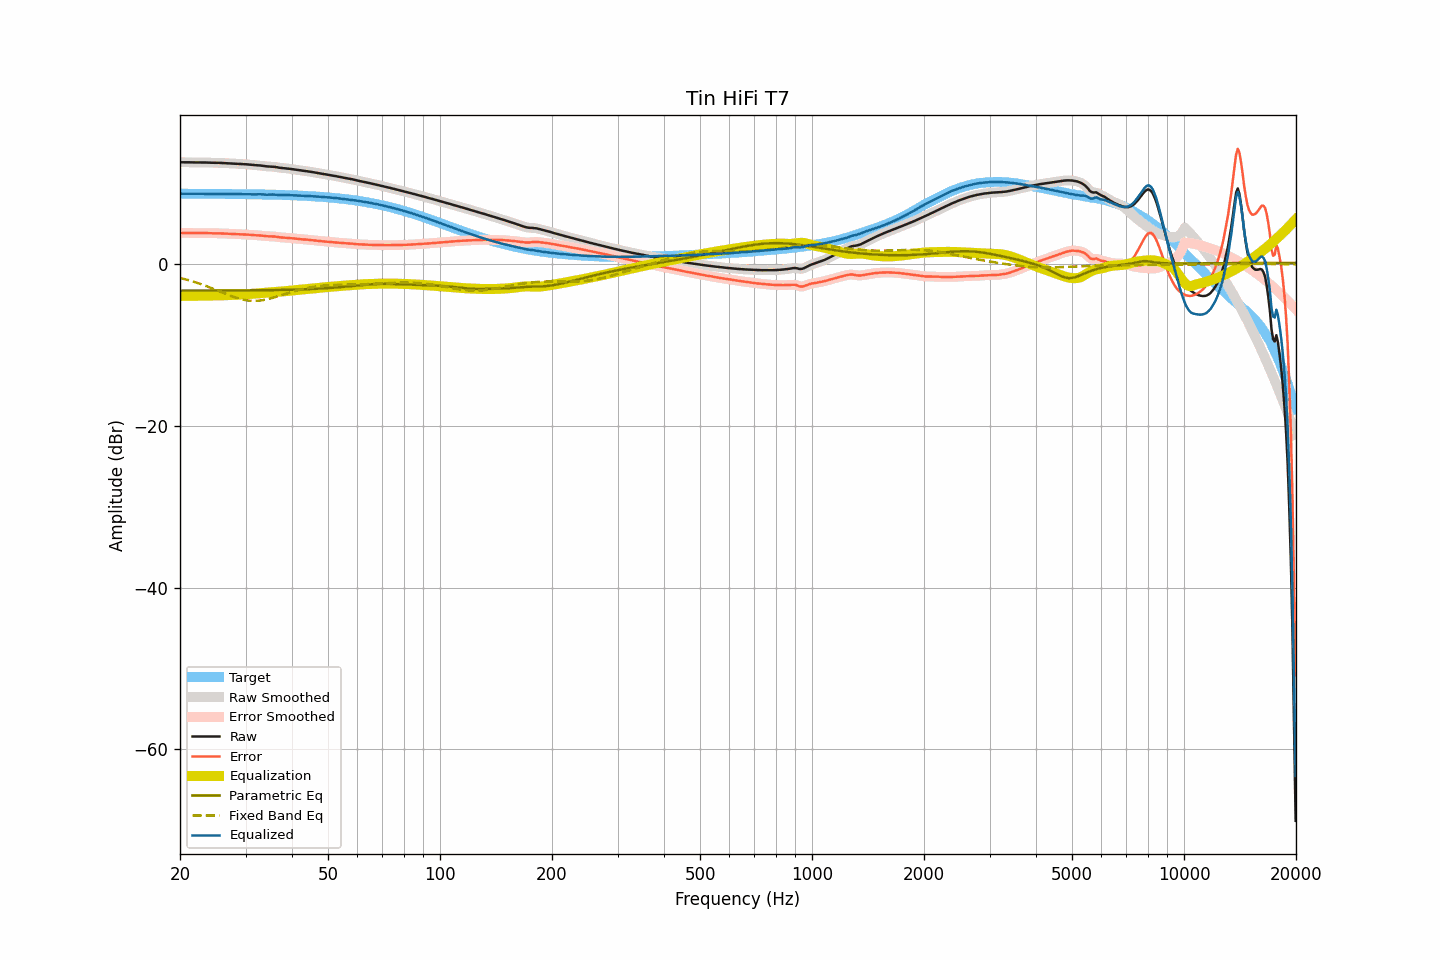

The data file committed next to this chart (first rows):
frequency, raw, smoothed, error, error_smoothed, equalization, parametric_eq, fixed_band_eq, equalized_raw, equalized_smoothed, target
20.00, 12.64, 12.64, 3.89, 3.89, -3.90, -3.24, -1.68, 8.74, 8.74, 8.75
20.20, 12.64, 12.64, 3.89, 3.89, -3.90, -3.24, -1.73, 8.74, 8.74, 8.74
20.40, 12.64, 12.64, 3.89, 3.90, -3.89, -3.24, -1.77, 8.75, 8.75, 8.74
20.61, 12.64, 12.64, 3.90, 3.89, -3.89, -3.24, -1.83, 8.75, 8.75, 8.74
20.81, 12.64, 12.64, 3.90, 3.89, -3.89, -3.24, -1.88, 8.75, 8.75, 8.74
21.02, 12.63, 12.63, 3.89, 3.89, -3.89, -3.24, -1.94, 8.74, 8.74, 8.74
21.23, 12.63, 12.63, 3.89, 3.88, -3.89, -3.24, -1.99, 8.74, 8.74, 8.74
21.44, 12.62, 12.62, 3.88, 3.88, -3.88, -3.24, -2.05, 8.73, 8.74, 8.74
21.66, 12.62, 12.62, 3.88, 3.88, -3.88, -3.24, -2.11, 8.74, 8.74, 8.74
21.87, 12.62, 12.62, 3.88, 3.88, -3.88, -3.24, -2.17, 8.74, 8.74, 8.74
22.09, 12.62, 12.62, 3.88, 3.88, -3.88, -3.24, -2.24, 8.74, 8.74, 8.74
22.31, 12.62, 12.62, 3.88, 3.88, -3.88, -3.24, -2.30, 8.74, 8.74, 8.74
22.54, 12.62, 12.62, 3.88, 3.88, -3.88, -3.24, -2.37, 8.74, 8.74, 8.74
22.76, 12.62, 12.62, 3.88, 3.88, -3.88, -3.24, -2.44, 8.74, 8.74, 8.74
22.99, 12.62, 12.62, 3.88, 3.88, -3.88, -3.24, -2.51, 8.74, 8.74, 8.73
23.22, 12.61, 12.61, 3.88, 3.88, -3.88, -3.24, -2.58, 8.73, 8.74, 8.73
23.45, 12.61, 12.61, 3.88, 3.87, -3.87, -3.24, -2.66, 8.74, 8.73, 8.73
23.69, 12.60, 12.60, 3.87, 3.87, -3.87, -3.24, -2.73, 8.73, 8.73, 8.73
23.92, 12.59, 12.59, 3.86, 3.86, -3.86, -3.24, -2.81, 8.72, 8.73, 8.73
24.16, 12.59, 12.59, 3.86, 3.86, -3.86, -3.24, -2.89, 8.73, 8.72, 8.73
24.40, 12.58, 12.58, 3.85, 3.85, -3.86, -3.24, -2.96, 8.72, 8.73, 8.73
24.65, 12.58, 12.58, 3.85, 3.85, -3.85, -3.24, -3.05, 8.73, 8.73, 8.73
24.89, 12.58, 12.58, 3.85, 3.85, -3.85, -3.23, -3.13, 8.73, 8.73, 8.73
25.14, 12.57, 12.57, 3.85, 3.85, -3.85, -3.23, -3.21, 8.72, 8.73, 8.72
25.39, 12.57, 12.57, 3.85, 3.84, -3.84, -3.23, -3.29, 8.73, 8.73, 8.72
25.65, 12.56, 12.56, 3.84, 3.84, -3.83, -3.23, -3.37, 8.72, 8.72, 8.72
25.91, 12.55, 12.55, 3.83, 3.83, -3.83, -3.23, -3.45, 8.72, 8.72, 8.72
26.16, 12.54, 12.54, 3.82, 3.82, -3.82, -3.23, -3.54, 8.72, 8.72, 8.72
26.43, 12.53, 12.53, 3.81, 3.81, -3.82, -3.23, -3.62, 8.71, 8.71, 8.72
26.69, 12.52, 12.52, 3.80, 3.80, -3.81, -3.23, -3.70, 8.71, 8.71, 8.71
26.96, 12.51, 12.51, 3.80, 3.80, -3.80, -3.23, -3.78, 8.71, 8.71, 8.71
27.23, 12.51, 12.51, 3.80, 3.79, -3.79, -3.23, -3.86, 8.72, 8.71, 8.71
27.50, 12.50, 12.50, 3.79, 3.79, -3.79, -3.23, -3.93, 8.71, 8.71, 8.71
27.77, 12.49, 12.49, 3.78, 3.78, -3.78, -3.23, -4.00, 8.71, 8.71, 8.71
28.05, 12.48, 12.48, 3.77, 3.77, -3.77, -3.23, -4.07, 8.71, 8.71, 8.71
28.33, 12.46, 12.46, 3.76, 3.76, -3.76, -3.22, -4.14, 8.70, 8.70, 8.70
28.62, 12.44, 12.44, 3.74, 3.74, -3.75, -3.22, -4.20, 8.69, 8.70, 8.70
28.90, 12.43, 12.43, 3.73, 3.73, -3.74, -3.22, -4.26, 8.69, 8.69, 8.70
29.19, 12.42, 12.42, 3.72, 3.72, -3.73, -3.22, -4.31, 8.69, 8.69, 8.70
29.48, 12.41, 12.41, 3.71, 3.72, -3.71, -3.22, -4.36, 8.69, 8.70, 8.69
29.78, 12.40, 12.40, 3.71, 3.71, -3.70, -3.22, -4.40, 8.70, 8.70, 8.69
30.08, 12.39, 12.39, 3.70, 3.70, -3.69, -3.22, -4.44, 8.70, 8.70, 8.69
30.38, 12.37, 12.37, 3.68, 3.68, -3.68, -3.22, -4.47, 8.69, 8.69, 8.69
30.68, 12.35, 12.35, 3.67, 3.66, -3.66, -3.21, -4.49, 8.69, 8.68, 8.68
30.99, 12.32, 12.32, 3.64, 3.64, -3.65, -3.21, -4.51, 8.67, 8.67, 8.68
31.30, 12.30, 12.30, 3.62, 3.63, -3.64, -3.21, -4.52, 8.66, 8.67, 8.68
31.61, 12.29, 12.29, 3.61, 3.61, -3.62, -3.21, -4.52, 8.67, 8.66, 8.67
31.93, 12.28, 12.28, 3.61, 3.61, -3.61, -3.21, -4.52, 8.67, 8.67, 8.67
32.24, 12.27, 12.27, 3.60, 3.60, -3.59, -3.21, -4.51, 8.67, 8.68, 8.67
32.57, 12.26, 12.26, 3.59, 3.59, -3.58, -3.20, -4.49, 8.68, 8.68, 8.66
32.89, 12.24, 12.24, 3.58, 3.58, -3.56, -3.20, -4.47, 8.68, 8.67, 8.66
33.22, 12.21, 12.21, 3.55, 3.55, -3.55, -3.20, -4.44, 8.66, 8.66, 8.66
33.55, 12.18, 12.18, 3.53, 3.53, -3.53, -3.20, -4.41, 8.65, 8.65, 8.65
33.89, 12.15, 12.15, 3.50, 3.50, -3.52, -3.19, -4.37, 8.63, 8.63, 8.65
34.23, 12.13, 12.13, 3.48, 3.49, -3.51, -3.19, -4.33, 8.62, 8.63, 8.64
34.57, 12.12, 12.12, 3.48, 3.48, -3.49, -3.19, -4.28, 8.63, 8.63, 8.64
34.92, 12.12, 12.12, 3.48, 3.48, -3.48, -3.19, -4.23, 8.64, 8.64, 8.64
35.27, 12.11, 12.11, 3.48, 3.48, -3.46, -3.18, -4.18, 8.65, 8.65, 8.63
35.62, 12.10, 12.09, 3.47, 3.47, -3.45, -3.18, -4.12, 8.65, 8.65, 8.63
35.97, 12.07, 12.07, 3.45, 3.45, -3.43, -3.18, -4.06, 8.64, 8.64, 8.62
... 635 more rows
